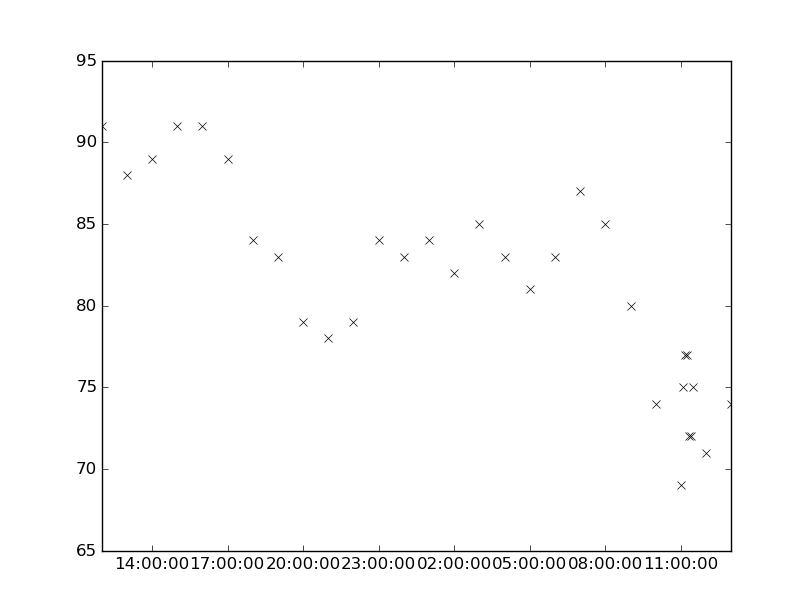

Data behind this chart, as committed beside it:
values, datetimes
83.0, 2183-08-23T19:00:00
79.0, 2183-08-23T20:00:00
87.0, 2183-08-24T07:00:00
85.0, 2183-08-24T08:00:00
80.0, 2183-08-24T09:00:00
74.0, 2183-08-24T10:00:00
69.0, 2183-08-24T11:00:00
84.0, 2183-08-24T01:00:00
82.0, 2183-08-24T02:00:00
75.0, 2183-08-24T11:05:00
77.0, 2183-08-24T11:10:00
77.0, 2183-08-24T11:15:00
72.0, 2183-08-24T11:20:00
72.0, 2183-08-24T11:25:00
85.0, 2183-08-24T03:00:00
83.0, 2183-08-24T04:00:00
75.0, 2183-08-24T11:30:00
71.0, 2183-08-24T12:00:00
74.0, 2183-08-24T13:00:00
89.0, 2183-08-23T14:00:00
91.0, 2183-08-23T15:00:00
91.0, 2183-08-23T16:00:00
81.0, 2183-08-24T05:00:00
83.0, 2183-08-24T06:00:00
91.0, 2183-08-23T12:00:00
88.0, 2183-08-23T13:00:00
78.0, 2183-08-23T21:00:00
79.0, 2183-08-23T22:00:00
84.0, 2183-08-23T23:00:00
83.0, 2183-08-24T00:00:00
89.0, 2183-08-23T17:00:00
84.0, 2183-08-23T18:00:00
